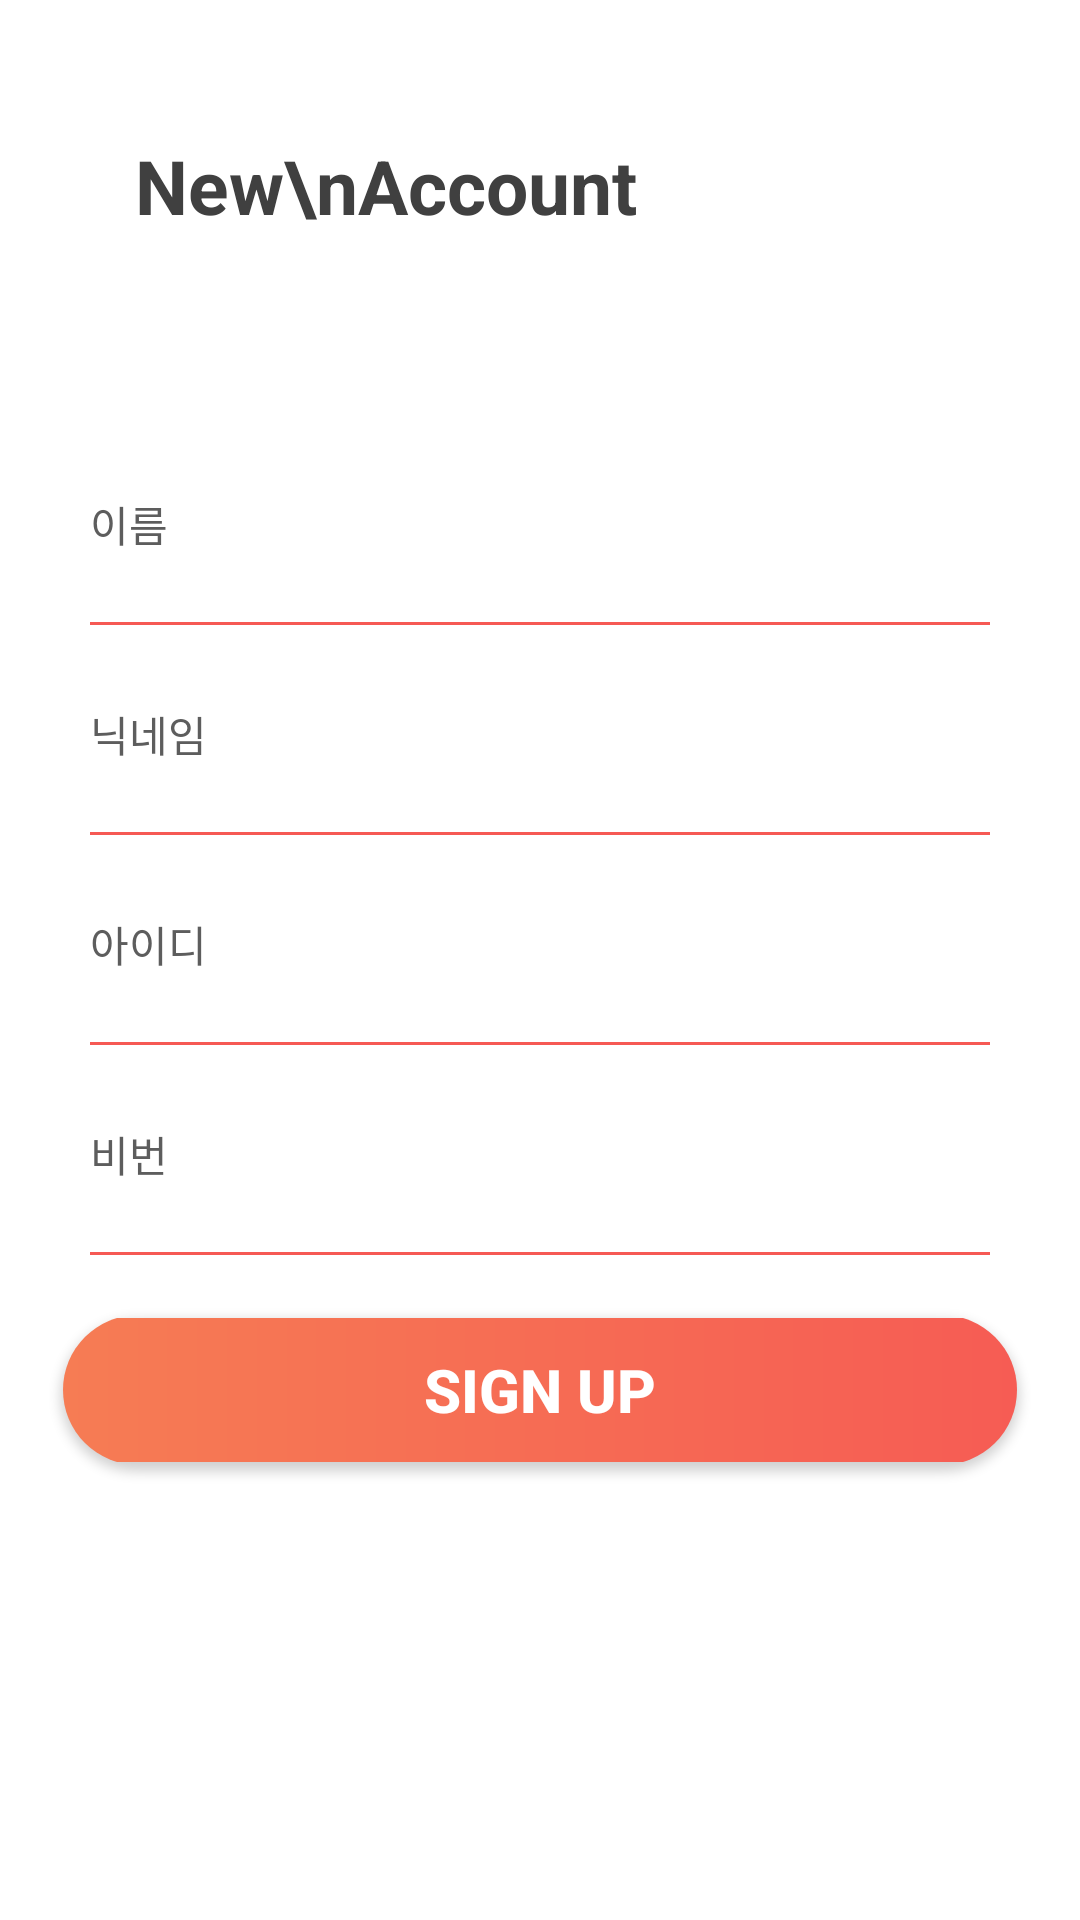

Layout XML and referenced resources for this Android screen:
<!-- AndroidManifest.xml: application theme Theme.AppCompat.NoActionBar -->
<!-- res/layout/activity_signup.xml -->
<?xml version="1.0" encoding="utf-8"?>
<LinearLayout xmlns:android="http://schemas.android.com/apk/res/android"
    xmlns:tools="http://schemas.android.com/tools"
    android:layout_width="match_parent"
    android:layout_height="match_parent"
    android:orientation="vertical"
    android:background="#ffffff"
    android:gravity="center_horizontal"
    tools:context="s2017s06.kr.hs.mirim.interview.signup">

    <TextView
        android:id="@+id/interview"
    android:layout_width="match_parent"
    android:layout_height="wrap_content"
    android:padding="15dp"
        android:layout_margin="30dp"
    android:text="New\nAccount"
        android:textColor="#404040"
        android:textSize="25dp"
        android:textStyle="bold" />

    <TextView
        android:layout_width="wrap_content"
        android:layout_height="wrap_content"
        android:layout_marginTop="10dp"
        android:text="회원 가입 하고 위험한 상황을 모면 하세요 !"
        android:layout_marginBottom="10dp"
        />

    <LinearLayout
        android:layout_width="match_parent"
        android:layout_height="wrap_content"
        android:orientation="vertical"
        android:layout_marginBottom="25dp"
        android:layout_marginLeft="30dp"
        android:layout_marginRight="30dp"
        >
        <TextView
            android:layout_width="wrap_content"
            android:layout_height="wrap_content"
            android:text="이름 "
            android:textColor="#5D5D5D"
            />
        <EditText
            android:textColor="@color/m"
            android:background="@drawable/under_line"
            android:id="@+id/name"
            android:layout_width="match_parent"
            android:layout_height="wrap_content"/>

    </LinearLayout>

    <LinearLayout
        android:layout_width="match_parent"
        android:layout_height="wrap_content"
        android:orientation="vertical"
        android:layout_marginBottom="25dp"
        android:layout_marginLeft="30dp"
        android:layout_marginRight="30dp"
        >
        <TextView
            android:layout_width="wrap_content"
            android:layout_height="wrap_content"
            android:text="닉네임"
            android:textColor="#5D5D5D"
            />
        <EditText
            android:textColor="@color/m"
            android:background="@drawable/under_line"
            android:id="@+id/nick"
            android:layout_width="match_parent"
            android:layout_height="wrap_content"

            />
    </LinearLayout>

    <LinearLayout
        android:layout_width="match_parent"
        android:layout_height="wrap_content"
        android:orientation="vertical"
        android:layout_marginBottom="25dp"
        android:layout_marginLeft="30dp"
        android:layout_marginRight="30dp"
        >
        <TextView
            android:layout_width="wrap_content"
            android:layout_height="wrap_content"
            android:text="아이디"
            android:textColor="#5D5D5D"
            />

        <EditText
            android:textColor="@color/m"
            android:background="@drawable/under_line"
            android:id="@+id/id"
            android:layout_width="match_parent"
            android:layout_height="wrap_content"
            />

    </LinearLayout>

    <LinearLayout
        android:layout_width="match_parent"
        android:layout_height="wrap_content"
        android:orientation="vertical"
        android:layout_marginLeft="30dp"
        android:layout_marginRight="30dp"
        >
        <TextView
            android:layout_width="wrap_content"
            android:layout_height="wrap_content"
            android:text="비번"
            android:textColor="#5D5D5D"
            />
        <EditText
            android:textColor="@color/m"
            android:background="@drawable/under_line"
            android:id="@+id/passwd"
            android:layout_width="match_parent"
            android:layout_height="wrap_content"
            android:inputType="textPassword"
            />
    </LinearLayout>

    <Button
        android:id="@+id/sign"
        android:layout_width="match_parent"
        android:layout_height="wrap_content"
        android:layout_marginLeft="20dp"
        android:layout_marginTop="20dp"
        android:layout_marginRight="20dp"
        android:text="SIGN UP"
        android:textSize="20dp"
        android:background="@drawable/button"
        android:textColor="@color/white"
        android:textStyle="bold"
        />


</LinearLayout>
<!-- resources referenced by this layout -->
<resources>
  <color name="m">#F65954</color>
  <color name="white">#ffffff</color>
  <!-- drawable button (drawable) -->
  <?xml version="1.0" encoding="utf-8"?>
  <layer-list xmlns:android="http://schemas.android.com/apk/res/android" >
  
      <item
          android:bottom="-1dp"
          android:left="1dp"
          android:right="1dp"
          android:top="-1dp">
          <shape android:shape="rectangle" >
              
              <gradient
                  android:startColor="#F67C54"
                  android:endColor="#F65C54" />
              <corners
                  android:bottomRightRadius="30dp"
                  android:bottomLeftRadius="30dp"
                  android:topLeftRadius="30dp"
                  android:topRightRadius="30dp"/>
          </shape>
      </item>
  
  </layer-list>
  <!-- drawable under_line (drawable) -->
  <?xml version="1.0" encoding="utf-8"?>
  <layer-list xmlns:android="http://schemas.android.com/apk/res/android" >
  
      <item
          android:bottom="1dp"
          android:left="-2dp"
          android:right="-2dp"
          android:top="-2dp">
          <shape android:shape="rectangle" >
              <stroke
                  android:width="1dp"
                  android:color="#F65954" />
  
              <solid android:color="#FFF" />
          </shape>
      </item>
  
  </layer-list>
</resources>
